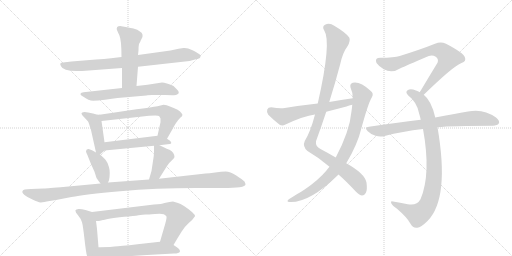
t = 0.00 s
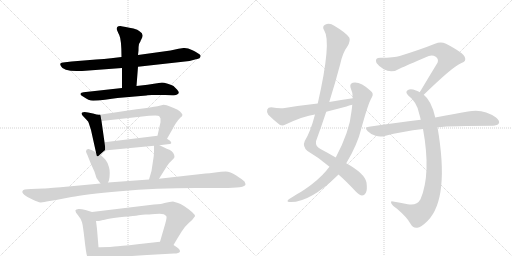
t = 2.88 s
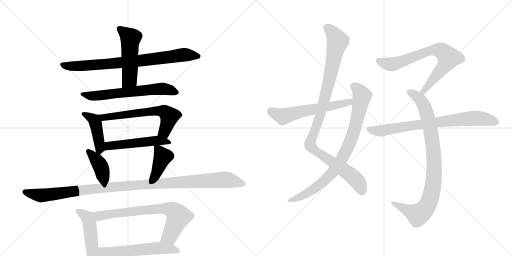
t = 5.75 s
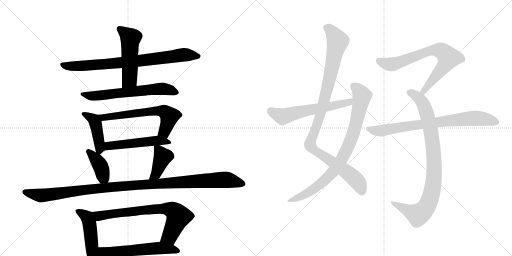
t = 8.63 s
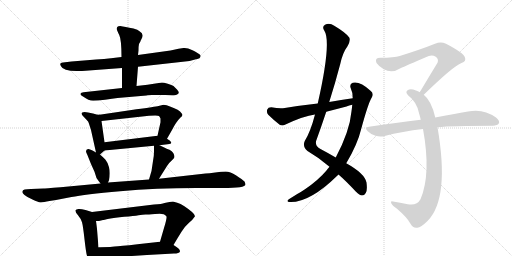
t = 11.50 s
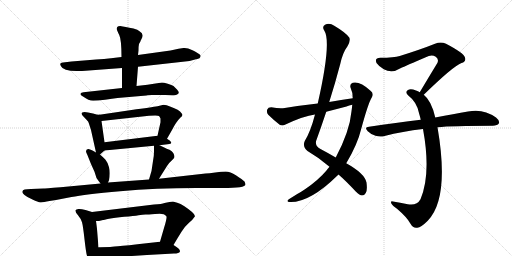
t = 14.38 s

The animated SVG that drew these frames (rendered in a browser with its animation timeline set to each time). Animation: 18 CSS @keyframes rules; one cycle of 14.38 s.

<svg version="1.1" viewBox="0 0 2048 1024" xmlns="http://www.w3.org/2000/svg">
  <g stroke="lightgray" stroke-dasharray="1,1" stroke-width="1" transform="scale(4, 4)">
    <line x1="0" y1="0" x2="256" y2="256"></line>
    <line x1="256" y1="0" x2="0" y2="256"></line>
    <line x1="128" y1="0" x2="128" y2="256"></line>
    <line x1="0" y1="128" x2="256" y2="128"></line>
    <line x1="256" y1="0" x2="512" y2="256"></line>
    <line x1="512" y1="0" x2="256" y2="256"></line>
    <line x1="384" y1="0" x2="384" y2="256"></line>
    <line x1="256" y1="128" x2="512" y2="128"></line>
  </g>
<g transform="scale(1, -1) translate(0, -850)">
   <style type="text/css">
    @keyframes keyframes0 {
      from {
       stroke: black;
       stroke-dashoffset: 799;
       stroke-width: 128;
       }
       72% {
       animation-timing-function: step-end;
       stroke: black;
       stroke-dashoffset: 0;
       stroke-width: 128;
       }
       to {
       stroke: black;
       stroke-width: 1024;
       }
       }
       #make-me-a-hanzi-animation-0 {
         animation: keyframes0 0.900228s both;
         animation-delay: 0.000000s;
         animation-timing-function: linear;
       }
    @keyframes keyframes1 {
      from {
       stroke: black;
       stroke-dashoffset: 515;
       stroke-width: 128;
       }
       63% {
       animation-timing-function: step-end;
       stroke: black;
       stroke-dashoffset: 0;
       stroke-width: 128;
       }
       to {
       stroke: black;
       stroke-width: 1024;
       }
       }
       #make-me-a-hanzi-animation-1 {
         animation: keyframes1 0.669108s both;
         animation-delay: 0.900228s;
         animation-timing-function: linear;
       }
    @keyframes keyframes2 {
      from {
       stroke: black;
       stroke-dashoffset: 634;
       stroke-width: 128;
       }
       67% {
       animation-timing-function: step-end;
       stroke: black;
       stroke-dashoffset: 0;
       stroke-width: 128;
       }
       to {
       stroke: black;
       stroke-width: 1024;
       }
       }
       #make-me-a-hanzi-animation-2 {
         animation: keyframes2 0.765951s both;
         animation-delay: 1.569336s;
         animation-timing-function: linear;
       }
    @keyframes keyframes3 {
      from {
       stroke: black;
       stroke-dashoffset: 437;
       stroke-width: 128;
       }
       59% {
       animation-timing-function: step-end;
       stroke: black;
       stroke-dashoffset: 0;
       stroke-width: 128;
       }
       to {
       stroke: black;
       stroke-width: 1024;
       }
       }
       #make-me-a-hanzi-animation-3 {
         animation: keyframes3 0.605632s both;
         animation-delay: 2.335286s;
         animation-timing-function: linear;
       }
    @keyframes keyframes4 {
      from {
       stroke: black;
       stroke-dashoffset: 626;
       stroke-width: 128;
       }
       67% {
       animation-timing-function: step-end;
       stroke: black;
       stroke-dashoffset: 0;
       stroke-width: 128;
       }
       to {
       stroke: black;
       stroke-width: 1024;
       }
       }
       #make-me-a-hanzi-animation-4 {
         animation: keyframes4 0.759440s both;
         animation-delay: 2.940918s;
         animation-timing-function: linear;
       }
    @keyframes keyframes5 {
      from {
       stroke: black;
       stroke-dashoffset: 514;
       stroke-width: 128;
       }
       63% {
       animation-timing-function: step-end;
       stroke: black;
       stroke-dashoffset: 0;
       stroke-width: 128;
       }
       to {
       stroke: black;
       stroke-width: 1024;
       }
       }
       #make-me-a-hanzi-animation-5 {
         animation: keyframes5 0.668294s both;
         animation-delay: 3.700358s;
         animation-timing-function: linear;
       }
    @keyframes keyframes6 {
      from {
       stroke: black;
       stroke-dashoffset: 394;
       stroke-width: 128;
       }
       56% {
       animation-timing-function: step-end;
       stroke: black;
       stroke-dashoffset: 0;
       stroke-width: 128;
       }
       to {
       stroke: black;
       stroke-width: 1024;
       }
       }
       #make-me-a-hanzi-animation-6 {
         animation: keyframes6 0.570638s both;
         animation-delay: 4.368652s;
         animation-timing-function: linear;
       }
    @keyframes keyframes7 {
      from {
       stroke: black;
       stroke-dashoffset: 406;
       stroke-width: 128;
       }
       57% {
       animation-timing-function: step-end;
       stroke: black;
       stroke-dashoffset: 0;
       stroke-width: 128;
       }
       to {
       stroke: black;
       stroke-width: 1024;
       }
       }
       #make-me-a-hanzi-animation-7 {
         animation: keyframes7 0.580404s both;
         animation-delay: 4.939290s;
         animation-timing-function: linear;
       }
    @keyframes keyframes8 {
      from {
       stroke: black;
       stroke-dashoffset: 1135;
       stroke-width: 128;
       }
       79% {
       animation-timing-function: step-end;
       stroke: black;
       stroke-dashoffset: 0;
       stroke-width: 128;
       }
       to {
       stroke: black;
       stroke-width: 1024;
       }
       }
       #make-me-a-hanzi-animation-8 {
         animation: keyframes8 1.173665s both;
         animation-delay: 5.519694s;
         animation-timing-function: linear;
       }
    @keyframes keyframes9 {
      from {
       stroke: black;
       stroke-dashoffset: 480;
       stroke-width: 128;
       }
       61% {
       animation-timing-function: step-end;
       stroke: black;
       stroke-dashoffset: 0;
       stroke-width: 128;
       }
       to {
       stroke: black;
       stroke-width: 1024;
       }
       }
       #make-me-a-hanzi-animation-9 {
         animation: keyframes9 0.640625s both;
         animation-delay: 6.693359s;
         animation-timing-function: linear;
       }
    @keyframes keyframes10 {
      from {
       stroke: black;
       stroke-dashoffset: 731;
       stroke-width: 128;
       }
       70% {
       animation-timing-function: step-end;
       stroke: black;
       stroke-dashoffset: 0;
       stroke-width: 128;
       }
       to {
       stroke: black;
       stroke-width: 1024;
       }
       }
       #make-me-a-hanzi-animation-10 {
         animation: keyframes10 0.844889s both;
         animation-delay: 7.333984s;
         animation-timing-function: linear;
       }
    @keyframes keyframes11 {
      from {
       stroke: black;
       stroke-dashoffset: 576;
       stroke-width: 128;
       }
       65% {
       animation-timing-function: step-end;
       stroke: black;
       stroke-dashoffset: 0;
       stroke-width: 128;
       }
       to {
       stroke: black;
       stroke-width: 1024;
       }
       }
       #make-me-a-hanzi-animation-11 {
         animation: keyframes11 0.718750s both;
         animation-delay: 8.178874s;
         animation-timing-function: linear;
       }
    @keyframes keyframes12 {
      from {
       stroke: black;
       stroke-dashoffset: 1042;
       stroke-width: 128;
       }
       77% {
       animation-timing-function: step-end;
       stroke: black;
       stroke-dashoffset: 0;
       stroke-width: 128;
       }
       to {
       stroke: black;
       stroke-width: 1024;
       }
       }
       #make-me-a-hanzi-animation-12 {
         animation: keyframes12 1.097982s both;
         animation-delay: 8.897624s;
         animation-timing-function: linear;
       }
    @keyframes keyframes13 {
      from {
       stroke: black;
       stroke-dashoffset: 846;
       stroke-width: 128;
       }
       73% {
       animation-timing-function: step-end;
       stroke: black;
       stroke-dashoffset: 0;
       stroke-width: 128;
       }
       to {
       stroke: black;
       stroke-width: 1024;
       }
       }
       #make-me-a-hanzi-animation-13 {
         animation: keyframes13 0.938477s both;
         animation-delay: 9.995605s;
         animation-timing-function: linear;
       }
    @keyframes keyframes14 {
      from {
       stroke: black;
       stroke-dashoffset: 593;
       stroke-width: 128;
       }
       66% {
       animation-timing-function: step-end;
       stroke: black;
       stroke-dashoffset: 0;
       stroke-width: 128;
       }
       to {
       stroke: black;
       stroke-width: 1024;
       }
       }
       #make-me-a-hanzi-animation-14 {
         animation: keyframes14 0.732585s both;
         animation-delay: 10.934082s;
         animation-timing-function: linear;
       }
    @keyframes keyframes15 {
      from {
       stroke: black;
       stroke-dashoffset: 734;
       stroke-width: 128;
       }
       70% {
       animation-timing-function: step-end;
       stroke: black;
       stroke-dashoffset: 0;
       stroke-width: 128;
       }
       to {
       stroke: black;
       stroke-width: 1024;
       }
       }
       #make-me-a-hanzi-animation-15 {
         animation: keyframes15 0.847331s both;
         animation-delay: 11.666667s;
         animation-timing-function: linear;
       }
    @keyframes keyframes16 {
      from {
       stroke: black;
       stroke-dashoffset: 904;
       stroke-width: 128;
       }
       75% {
       animation-timing-function: step-end;
       stroke: black;
       stroke-dashoffset: 0;
       stroke-width: 128;
       }
       to {
       stroke: black;
       stroke-width: 1024;
       }
       }
       #make-me-a-hanzi-animation-16 {
         animation: keyframes16 0.985677s both;
         animation-delay: 12.513997s;
         animation-timing-function: linear;
       }
    @keyframes keyframes17 {
      from {
       stroke: black;
       stroke-dashoffset: 773;
       stroke-width: 128;
       }
       72% {
       animation-timing-function: step-end;
       stroke: black;
       stroke-dashoffset: 0;
       stroke-width: 128;
       }
       to {
       stroke: black;
       stroke-width: 1024;
       }
       }
       #make-me-a-hanzi-animation-17 {
         animation: keyframes17 0.879069s both;
         animation-delay: 13.499674s;
         animation-timing-function: linear;
       }
</style>
<path d="M 486 622 L 444 617 Q 418 613 384 612 L 286 604 L 252 600 Q 235 600 244 585 Q 252 566 306 566 Q 332 566 342 567 L 488 578 L 552 583 L 758 606 L 784 613 Q 788 613 798 617 Q 806 626 799 632 Q 792 638 770 649 Q 748 660 734 658 L 714 655 L 682 648 L 552 630 L 486 622 Z" fill="lightgray"></path> 
<path d="M 562 685 Q 562 687 565 692 Q 579 714 558 725 Q 552 732 534 736 Q 516 739 503 742 Q 490 745 481 746 Q 472 746 469 742 Q 466 737 467 733 Q 468 728 477 710 Q 486 691 486 622 L 488 578 L 488 498 C 488 468 544 476 546 506 L 552 583 L 552 630 L 554 648 Q 554 666 556 674 L 562 685 Z" fill="lightgray"></path> 
<path d="M 488 498 L 334 481 Q 324 480 322 475.5 Q 320 471 332 464 Q 355 447 372.5 447 Q 390 447 420 451.5 Q 450 456 470 458 L 586 468 Q 588 469 590 469 L 608 470 L 632 470 Q 674 471 689 469.5 Q 704 468 710 473 Q 721 479 708 492 L 694 506 Q 688 511 671 515.5 Q 654 520 648 520 L 590 511 L 546 506 L 488 498 Z" fill="lightgray"></path> 
<path d="M 398 391 Q 394 389 372 396 Q 350 402 338 402 Q 326 401 326 397 Q 326 393 330 388 L 346 371 Q 354 364 355 358 L 364 330 L 384 240 C 388 221 388 221 400 232 L 418 248 C 422 252 422 252 418 281 L 406 366 C 402 391 402 391 398 391 Z" fill="lightgray"></path> 
<path d="M 668 295 L 688 330 Q 704 362 722 380 Q 735 389 726 397 Q 718 411 680 424 Q 666 431 654 431 L 630 425 Q 608 421 526 410 L 398 391 C 368 387 376 363 406 366 L 596 387 Q 632 390 636 386 Q 640 382 642 376 Q 642 364 642 361 L 630 307 C 623 278 653 269 668 295 Z" fill="lightgray"></path> 
<path d="M 638 269 L 670 273 Q 694 273 680 287 L 668 295 C 647 309 647 309 630 307 L 418 281 C 388 277 388 245 418 248 L 616 267 L 638 269 Z" fill="lightgray"></path> 
<path d="M 344 244 Q 344 242 350 229 L 364 194 L 378 163 L 386 138 Q 394 126 402 116 C 420 93 420 93 432 120 L 436 129 Q 442 160 436 181 Q 430 202 422 211 Q 414 220 400 232 L 384 240 L 370 248 Q 364 252 354 254 Q 344 255 344 244 Z" fill="lightgray"></path> 
<path d="M 636 135 L 668 186 Q 678 201 688 209 Q 698 218 698 222 Q 698 239 678 251 Q 676 251 638 269 C 616 279 616 279 616 267 L 616 243 Q 616 226 612 206 L 606 166 L 596 132 C 588 103 620 110 636 135 Z" fill="lightgray"></path> 
<path d="M 402 116 L 242 101 Q 178 96 174 96 L 124 94 Q 90 94 90 85 Q 88 82 90 80 Q 90 78 98 70 Q 110 60 130 52 Q 152 41 162 40.5 Q 172 40 198 46 L 224 50 L 286 62 Q 337 73 480.5 85.5 Q 624 98 786 98 L 890 98 Q 982 98 982 112 Q 982 117 978 124 Q 970 132 945 148 Q 920 164 903 164 Q 886 164 861 160.5 Q 836 157 822 156 L 636 135 L 596 132 L 432 120 L 402 116 Z" fill="lightgray"></path> 
<path d="M 368 2 L 342 10 Q 323 15 314 14 Q 304 12 302 9 Q 300 2 312 -11 Q 324 -25 328 -39 Q 332 -53 338 -107 Q 344 -161 348 -173 Q 352 -184 361 -196 Q 370 -207 375 -206 Q 380 -205 386 -198 Q 392 -190 392 -180 L 394 -139 L 388 -66 Q 388 -64 384 -34 C 380 -4 380 -2 368 2 Z" fill="lightgray"></path> 
<path d="M 780 -15 Q 781 -4 736 26 Q 722 35 709 39 Q 696 42 692 44 L 678 42 L 658 38 Q 648 34 616 32 L 368 2 C 338 -2 354 -36 384 -34 L 396 -34 L 412 -30 Q 414 -30 436 -25 Q 458 -20 497 -17 Q 536 -14 554 -11 Q 572 -9 582 -8 Q 592 -8 620 -6 Q 648 -4 655 -7 Q 662 -11 666 -16 Q 668 -23 656 -62 L 640 -117 C 632 -146 679 -156 694 -130 L 710 -103 L 726 -77 Q 738 -57 755 -42 Q 772 -28 780 -15 Z" fill="lightgray"></path> 
<path d="M 392 -180 L 422 -181 L 588 -170 L 696 -164 Q 716 -164 720 -156 Q 720 -150 715 -145 Q 710 -140 694 -130 C 669 -114 669 -114 640 -117 L 550 -127 Q 479 -135 458 -136 L 440 -138 Q 404 -138 394 -139 C 364 -141 362 -179 392 -180 Z" fill="lightgray"></path> 
<path d="M 1354 152 Q 1385 125 1423 84 Q 1439 69 1448 68 Q 1457 68 1463 78 Q 1470 88 1466 120 Q 1459 156 1385 197 L 1343 220 Q 1316 236 1282 254 Q 1261 264 1264 285 Q 1285 343 1305 403 L 1317 442 Q 1341 518 1361 594 Q 1371 640 1390 665 Q 1403 687 1397 700 Q 1384 719 1337 747 Q 1318 760 1300 751 Q 1287 744 1297 728 Q 1327 683 1271 436 L 1260 392 Q 1242 323 1219 286 Q 1209 264 1230 246 Q 1278 218 1318 183 L 1354 152 Z" fill="lightgray"></path> 
<path d="M 1318 183 Q 1311 176 1305 167 Q 1274 130 1220 93 Q 1207 84 1189 74 Q 1173 64 1157 54 Q 1144 45 1155 42 Q 1236 36 1351 149 Q 1352 150 1354 152 L 1385 197 Q 1430 272 1445 335 Q 1473 438 1487 460 Q 1497 476 1482 487 Q 1440 526 1411 519 Q 1398 515 1402 500 Q 1411 481 1411 457 L 1409 431 Q 1408 419 1406 405 Q 1399 326 1343 220 L 1318 183 Z" fill="lightgray"></path> 
<path d="M 1411 457 Q 1365 451 1317 442 L 1271 436 Q 1207 429 1139 418 Q 1118 415 1085 421 Q 1072 421 1069 412 Q 1065 400 1073 391 Q 1092 372 1120 350 Q 1130 346 1142 352 Q 1214 386 1260 392 L 1305 403 Q 1344 413 1386 424 Q 1396 428 1409 431 C 1438 439 1441 461 1411 457 Z" fill="lightgray"></path> 
<path d="M 1695 471 Q 1812 585 1846 598 Q 1867 605 1859 622 Q 1855 638 1784 675 Q 1763 685 1740 675 Q 1685 653 1599 626 Q 1577 619 1522 619 Q 1497 619 1506 598 Q 1515 585 1535 573 Q 1568 555 1602 577 Q 1621 586 1715 626 Q 1730 632 1743 623 Q 1756 614 1750 599 Q 1717 545 1679 481 C 1664 455 1673 450 1695 471 Z" fill="lightgray"></path> 
<path d="M 1741 380 Q 1726 447 1695 471 L 1679 481 Q 1672 485 1664 488 Q 1642 497 1632 490 Q 1619 483 1632 469 Q 1669 441 1677 394 Q 1680 384 1683 371 L 1692 334 Q 1725 154 1682 53 Q 1667 26 1631 33 Q 1600 39 1572 44 Q 1560 47 1566 35 Q 1570 28 1588 15 Q 1628 -19 1642 -45 Q 1652 -64 1669 -61 Q 1684 -60 1711 -33 Q 1799 57 1750 341 L 1741 380 Z" fill="lightgray"></path> 
<path d="M 1750 341 Q 1807 347 1971 347 Q 1990 348 1995 356 Q 2001 366 1984 380 Q 1933 417 1872 404 Q 1817 395 1741 380 L 1683 371 Q 1586 359 1476 343 Q 1455 342 1471 325 Q 1484 312 1502 307 Q 1521 301 1538 306 Q 1610 325 1692 334 L 1750 341 Z" fill="lightgray"></path> 
      <clipPath id="make-me-a-hanzi-clip-0">
      <path d="M 486 622 L 444 617 Q 418 613 384 612 L 286 604 L 252 600 Q 235 600 244 585 Q 252 566 306 566 Q 332 566 342 567 L 488 578 L 552 583 L 758 606 L 784 613 Q 788 613 798 617 Q 806 626 799 632 Q 792 638 770 649 Q 748 660 734 658 L 714 655 L 682 648 L 552 630 L 486 622 Z" fill="lightgray"></path>
      </clipPath>
      <path clip-path="url(#make-me-a-hanzi-clip-0)" d="M 249 592 L 314 585 L 544 605 L 739 631 L 789 625 " fill="none" id="make-me-a-hanzi-animation-0" stroke-dasharray="671 1342" stroke-linecap="round"></path>

      <clipPath id="make-me-a-hanzi-clip-1">
      <path d="M 562 685 Q 562 687 565 692 Q 579 714 558 725 Q 552 732 534 736 Q 516 739 503 742 Q 490 745 481 746 Q 472 746 469 742 Q 466 737 467 733 Q 468 728 477 710 Q 486 691 486 622 L 488 578 L 488 498 C 488 468 544 476 546 506 L 552 583 L 552 630 L 554 648 Q 554 666 556 674 L 562 685 Z" fill="lightgray"></path>
      </clipPath>
      <path clip-path="url(#make-me-a-hanzi-clip-1)" d="M 478 735 L 522 697 L 517 531 L 494 505 " fill="none" id="make-me-a-hanzi-animation-1" stroke-dasharray="387 774" stroke-linecap="round"></path>

      <clipPath id="make-me-a-hanzi-clip-2">
      <path d="M 488 498 L 334 481 Q 324 480 322 475.5 Q 320 471 332 464 Q 355 447 372.5 447 Q 390 447 420 451.5 Q 450 456 470 458 L 586 468 Q 588 469 590 469 L 608 470 L 632 470 Q 674 471 689 469.5 Q 704 468 710 473 Q 721 479 708 492 L 694 506 Q 688 511 671 515.5 Q 654 520 648 520 L 590 511 L 546 506 L 488 498 Z" fill="lightgray"></path>
      </clipPath>
      <path clip-path="url(#make-me-a-hanzi-clip-2)" d="M 331 473 L 369 466 L 649 495 L 705 482 " fill="none" id="make-me-a-hanzi-animation-2" stroke-dasharray="506 1012" stroke-linecap="round"></path>

      <clipPath id="make-me-a-hanzi-clip-3">
      <path d="M 398 391 Q 394 389 372 396 Q 350 402 338 402 Q 326 401 326 397 Q 326 393 330 388 L 346 371 Q 354 364 355 358 L 364 330 L 384 240 C 388 221 388 221 400 232 L 418 248 C 422 252 422 252 418 281 L 406 366 C 402 391 402 391 398 391 Z" fill="lightgray"></path>
      </clipPath>
      <path clip-path="url(#make-me-a-hanzi-clip-3)" d="M 334 395 L 380 365 L 400 241 " fill="none" id="make-me-a-hanzi-animation-3" stroke-dasharray="309 618" stroke-linecap="round"></path>

      <clipPath id="make-me-a-hanzi-clip-4">
      <path d="M 668 295 L 688 330 Q 704 362 722 380 Q 735 389 726 397 Q 718 411 680 424 Q 666 431 654 431 L 630 425 Q 608 421 526 410 L 398 391 C 368 387 376 363 406 366 L 596 387 Q 632 390 636 386 Q 640 382 642 376 Q 642 364 642 361 L 630 307 C 623 278 653 269 668 295 Z" fill="lightgray"></path>
      </clipPath>
      <path clip-path="url(#make-me-a-hanzi-clip-4)" d="M 406 387 L 416 380 L 595 404 L 657 404 L 678 385 L 658 324 L 639 312 " fill="none" id="make-me-a-hanzi-animation-4" stroke-dasharray="498 996" stroke-linecap="round"></path>

      <clipPath id="make-me-a-hanzi-clip-5">
      <path d="M 638 269 L 670 273 Q 694 273 680 287 L 668 295 C 647 309 647 309 630 307 L 418 281 C 388 277 388 245 418 248 L 616 267 L 638 269 Z" fill="lightgray"></path>
      </clipPath>
      <path clip-path="url(#make-me-a-hanzi-clip-5)" d="M 425 254 L 443 268 L 625 288 L 676 279 " fill="none" id="make-me-a-hanzi-animation-5" stroke-dasharray="386 772" stroke-linecap="round"></path>

      <clipPath id="make-me-a-hanzi-clip-6">
      <path d="M 344 244 Q 344 242 350 229 L 364 194 L 378 163 L 386 138 Q 394 126 402 116 C 420 93 420 93 432 120 L 436 129 Q 442 160 436 181 Q 430 202 422 211 Q 414 220 400 232 L 384 240 L 370 248 Q 364 252 354 254 Q 344 255 344 244 Z" fill="lightgray"></path>
      </clipPath>
      <path clip-path="url(#make-me-a-hanzi-clip-6)" d="M 353 244 L 402 186 L 411 147 L 423 129 " fill="none" id="make-me-a-hanzi-animation-6" stroke-dasharray="266 532" stroke-linecap="round"></path>

      <clipPath id="make-me-a-hanzi-clip-7">
      <path d="M 636 135 L 668 186 Q 678 201 688 209 Q 698 218 698 222 Q 698 239 678 251 Q 676 251 638 269 C 616 279 616 279 616 267 L 616 243 Q 616 226 612 206 L 606 166 L 596 132 C 588 103 620 110 636 135 Z" fill="lightgray"></path>
      </clipPath>
      <path clip-path="url(#make-me-a-hanzi-clip-7)" d="M 622 261 L 640 245 L 650 221 L 623 155 L 602 136 " fill="none" id="make-me-a-hanzi-animation-7" stroke-dasharray="278 556" stroke-linecap="round"></path>

      <clipPath id="make-me-a-hanzi-clip-8">
      <path d="M 402 116 L 242 101 Q 178 96 174 96 L 124 94 Q 90 94 90 85 Q 88 82 90 80 Q 90 78 98 70 Q 110 60 130 52 Q 152 41 162 40.5 Q 172 40 198 46 L 224 50 L 286 62 Q 337 73 480.5 85.5 Q 624 98 786 98 L 890 98 Q 982 98 982 112 Q 982 117 978 124 Q 970 132 945 148 Q 920 164 903 164 Q 886 164 861 160.5 Q 836 157 822 156 L 636 135 L 596 132 L 432 120 L 402 116 Z" fill="lightgray"></path>
      </clipPath>
      <path clip-path="url(#make-me-a-hanzi-clip-8)" d="M 99 83 L 163 68 L 441 102 L 898 131 L 972 115 " fill="none" id="make-me-a-hanzi-animation-8" stroke-dasharray="1007 2014" stroke-linecap="round"></path>

      <clipPath id="make-me-a-hanzi-clip-9">
      <path d="M 368 2 L 342 10 Q 323 15 314 14 Q 304 12 302 9 Q 300 2 312 -11 Q 324 -25 328 -39 Q 332 -53 338 -107 Q 344 -161 348 -173 Q 352 -184 361 -196 Q 370 -207 375 -206 Q 380 -205 386 -198 Q 392 -190 392 -180 L 394 -139 L 388 -66 Q 388 -64 384 -34 C 380 -4 380 -2 368 2 Z" fill="lightgray"></path>
      </clipPath>
      <path clip-path="url(#make-me-a-hanzi-clip-9)" d="M 310 6 L 342 -13 L 357 -39 L 375 -195 " fill="none" id="make-me-a-hanzi-animation-9" stroke-dasharray="352 704" stroke-linecap="round"></path>

      <clipPath id="make-me-a-hanzi-clip-10">
      <path d="M 780 -15 Q 781 -4 736 26 Q 722 35 709 39 Q 696 42 692 44 L 678 42 L 658 38 Q 648 34 616 32 L 368 2 C 338 -2 354 -36 384 -34 L 396 -34 L 412 -30 Q 414 -30 436 -25 Q 458 -20 497 -17 Q 536 -14 554 -11 Q 572 -9 582 -8 Q 592 -8 620 -6 Q 648 -4 655 -7 Q 662 -11 666 -16 Q 668 -23 656 -62 L 640 -117 C 632 -146 679 -156 694 -130 L 710 -103 L 726 -77 Q 738 -57 755 -42 Q 772 -28 780 -15 Z" fill="lightgray"></path>
      </clipPath>
      <path clip-path="url(#make-me-a-hanzi-clip-10)" d="M 376 -2 L 397 -14 L 627 14 L 688 10 L 714 -16 L 679 -94 L 648 -112 " fill="none" id="make-me-a-hanzi-animation-10" stroke-dasharray="603 1206" stroke-linecap="round"></path>

      <clipPath id="make-me-a-hanzi-clip-11">
      <path d="M 392 -180 L 422 -181 L 588 -170 L 696 -164 Q 716 -164 720 -156 Q 720 -150 715 -145 Q 710 -140 694 -130 C 669 -114 669 -114 640 -117 L 550 -127 Q 479 -135 458 -136 L 440 -138 Q 404 -138 394 -139 C 364 -141 362 -179 392 -180 Z" fill="lightgray"></path>
      </clipPath>
      <path clip-path="url(#make-me-a-hanzi-clip-11)" d="M 399 -146 L 414 -160 L 635 -142 L 712 -153 " fill="none" id="make-me-a-hanzi-animation-11" stroke-dasharray="448 896" stroke-linecap="round"></path>

      <clipPath id="make-me-a-hanzi-clip-12">
      <path d="M 1354 152 Q 1385 125 1423 84 Q 1439 69 1448 68 Q 1457 68 1463 78 Q 1470 88 1466 120 Q 1459 156 1385 197 L 1343 220 Q 1316 236 1282 254 Q 1261 264 1264 285 Q 1285 343 1305 403 L 1317 442 Q 1341 518 1361 594 Q 1371 640 1390 665 Q 1403 687 1397 700 Q 1384 719 1337 747 Q 1318 760 1300 751 Q 1287 744 1297 728 Q 1327 683 1271 436 L 1260 392 Q 1242 323 1219 286 Q 1209 264 1230 246 Q 1278 218 1318 183 L 1354 152 Z" fill="lightgray"></path>
      </clipPath>
      <path clip-path="url(#make-me-a-hanzi-clip-12)" d="M 1306 738 L 1331 719 L 1351 683 L 1288 415 L 1240 271 L 1259 248 L 1410 144 L 1435 116 L 1448 83 " fill="none" id="make-me-a-hanzi-animation-12" stroke-dasharray="914 1828" stroke-linecap="round"></path>

      <clipPath id="make-me-a-hanzi-clip-13">
      <path d="M 1318 183 Q 1311 176 1305 167 Q 1274 130 1220 93 Q 1207 84 1189 74 Q 1173 64 1157 54 Q 1144 45 1155 42 Q 1236 36 1351 149 Q 1352 150 1354 152 L 1385 197 Q 1430 272 1445 335 Q 1473 438 1487 460 Q 1497 476 1482 487 Q 1440 526 1411 519 Q 1398 515 1402 500 Q 1411 481 1411 457 L 1409 431 Q 1408 419 1406 405 Q 1399 326 1343 220 L 1318 183 Z" fill="lightgray"></path>
      </clipPath>
      <path clip-path="url(#make-me-a-hanzi-clip-13)" d="M 1414 506 L 1441 480 L 1448 466 L 1446 454 L 1411 311 L 1362 205 L 1328 157 L 1284 115 L 1230 77 L 1161 47 " fill="none" id="make-me-a-hanzi-animation-13" stroke-dasharray="718 1436" stroke-linecap="round"></path>

      <clipPath id="make-me-a-hanzi-clip-14">
      <path d="M 1411 457 Q 1365 451 1317 442 L 1271 436 Q 1207 429 1139 418 Q 1118 415 1085 421 Q 1072 421 1069 412 Q 1065 400 1073 391 Q 1092 372 1120 350 Q 1130 346 1142 352 Q 1214 386 1260 392 L 1305 403 Q 1344 413 1386 424 Q 1396 428 1409 431 C 1438 439 1441 461 1411 457 Z" fill="lightgray"></path>
      </clipPath>
      <path clip-path="url(#make-me-a-hanzi-clip-14)" d="M 1083 407 L 1131 384 L 1397 441 L 1404 451 " fill="none" id="make-me-a-hanzi-animation-14" stroke-dasharray="465 930" stroke-linecap="round"></path>

      <clipPath id="make-me-a-hanzi-clip-15">
      <path d="M 1695 471 Q 1812 585 1846 598 Q 1867 605 1859 622 Q 1855 638 1784 675 Q 1763 685 1740 675 Q 1685 653 1599 626 Q 1577 619 1522 619 Q 1497 619 1506 598 Q 1515 585 1535 573 Q 1568 555 1602 577 Q 1621 586 1715 626 Q 1730 632 1743 623 Q 1756 614 1750 599 Q 1717 545 1679 481 C 1664 455 1673 450 1695 471 Z" fill="lightgray"></path>
      </clipPath>
      <path clip-path="url(#make-me-a-hanzi-clip-15)" d="M 1517 606 L 1541 596 L 1574 594 L 1704 642 L 1730 649 L 1767 646 L 1795 619 L 1789 607 L 1701 496 L 1698 485 L 1687 486 " fill="none" id="make-me-a-hanzi-animation-15" stroke-dasharray="606 1212" stroke-linecap="round"></path>

      <clipPath id="make-me-a-hanzi-clip-16">
      <path d="M 1741 380 Q 1726 447 1695 471 L 1679 481 Q 1672 485 1664 488 Q 1642 497 1632 490 Q 1619 483 1632 469 Q 1669 441 1677 394 Q 1680 384 1683 371 L 1692 334 Q 1725 154 1682 53 Q 1667 26 1631 33 Q 1600 39 1572 44 Q 1560 47 1566 35 Q 1570 28 1588 15 Q 1628 -19 1642 -45 Q 1652 -64 1669 -61 Q 1684 -60 1711 -33 Q 1799 57 1750 341 L 1741 380 Z" fill="lightgray"></path>
      </clipPath>
      <path clip-path="url(#make-me-a-hanzi-clip-16)" d="M 1637 480 L 1661 469 L 1683 449 L 1698 424 L 1711 382 L 1735 239 L 1733 116 L 1716 42 L 1696 9 L 1672 -9 L 1575 35 " fill="none" id="make-me-a-hanzi-animation-16" stroke-dasharray="776 1552" stroke-linecap="round"></path>

      <clipPath id="make-me-a-hanzi-clip-17">
      <path d="M 1750 341 Q 1807 347 1971 347 Q 1990 348 1995 356 Q 2001 366 1984 380 Q 1933 417 1872 404 Q 1817 395 1741 380 L 1683 371 Q 1586 359 1476 343 Q 1455 342 1471 325 Q 1484 312 1502 307 Q 1521 301 1538 306 Q 1610 325 1692 334 L 1750 341 Z" fill="lightgray"></path>
      </clipPath>
      <path clip-path="url(#make-me-a-hanzi-clip-17)" d="M 1473 334 L 1528 327 L 1884 377 L 1930 376 L 1984 362 " fill="none" id="make-me-a-hanzi-animation-17" stroke-dasharray="645 1290" stroke-linecap="round"></path>

</g>
</svg>
